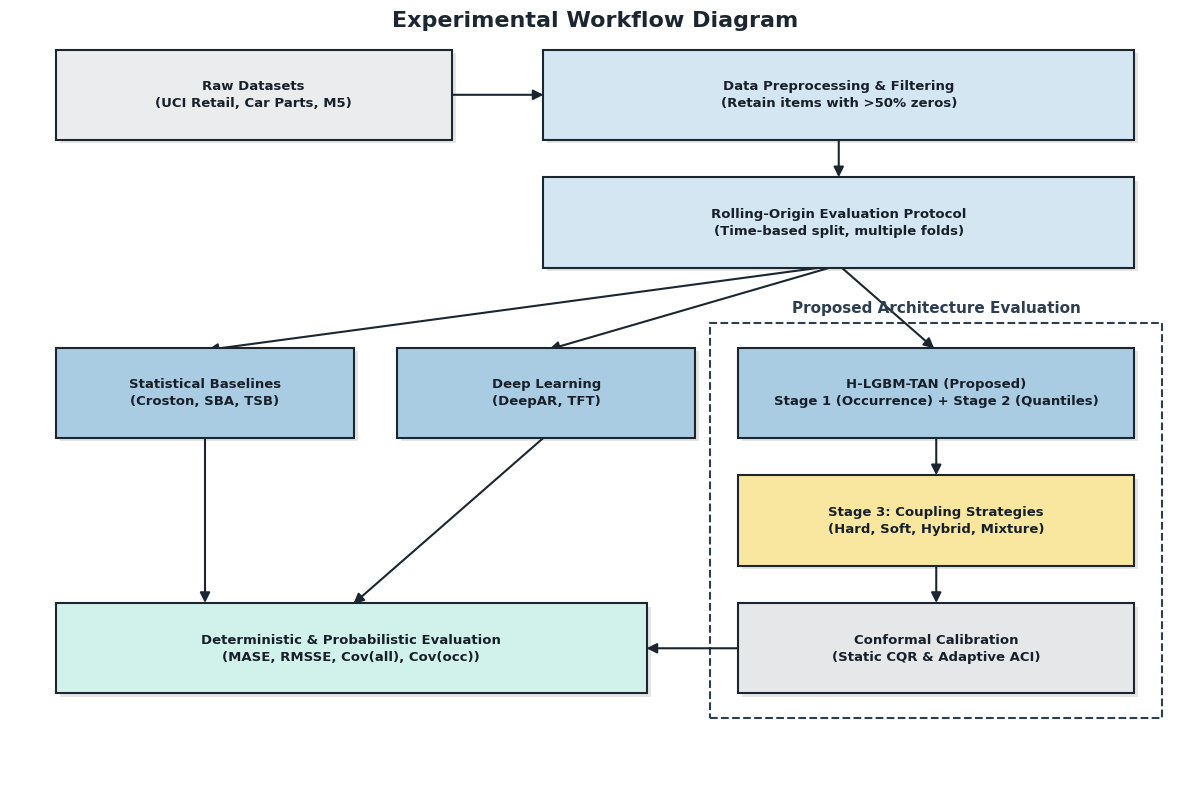

Source code (Python):
import matplotlib.pyplot as plt
import matplotlib.patches as mpatches
from matplotlib.patches import FancyBboxPatch, FancyArrowPatch
import os

plt.style.use('default')
plt.rcParams['font.family'] = 'sans-serif'
plt.rcParams['font.sans-serif'] = ['Arial', 'Helvetica', 'Segoe UI']
plt.rcParams['figure.dpi'] = 300
plt.rcParams['savefig.dpi'] = 300
plt.rcParams['savefig.bbox'] = 'tight'

os.makedirs('figures', exist_ok=True)

fig, ax = plt.subplots(figsize=(12, 8))
ax.set_xlim(0, 12)
ax.set_ylim(0, 9)
ax.axis('off')

# Corporate Palette
COL_DATA   = '#EAECEE'
COL_PREP   = '#D4E6F1'
COL_MODEL  = '#A9CCE3'
COL_COUP   = '#F9E79F'
COL_CAL    = '#E5E7E9'
COL_METRIC = '#D1F2EB'
EDGE_COLOR = '#1B2631'
TEXT_COLOR = '#17202A'

def draw_box(ax, x, y, width, height, text, facecolor, edgecolor, fontsize=9.5):
    shadow = FancyBboxPatch((x + 0.04, y - 0.04), width, height, boxstyle="square,pad=0.03", fc='#000000', alpha=0.1, lw=0, zorder=1)
    ax.add_patch(shadow)
    box = FancyBboxPatch((x, y), width, height, boxstyle="square,pad=0.03", fc=facecolor, ec=edgecolor, lw=1.5, zorder=2)
    ax.add_patch(box)
    ax.text(x + width/2, y + height/2, text, ha='center', va='center', fontsize=fontsize, fontweight='bold', color=TEXT_COLOR, zorder=3, linespacing=1.4)

def draw_arrow(ax, xA, yA, xB, yB):
    arrow = FancyArrowPatch((xA, yA), (xB, yB), arrowstyle='-|>', mutation_scale=15, lw=1.5, color=EDGE_COLOR, zorder=1)
    ax.add_patch(arrow)

draw_box(ax, 0.5, 7.5, 4, 1, "Raw Datasets\n(UCI Retail, Car Parts, M5)", COL_DATA, EDGE_COLOR)
draw_box(ax, 5.5, 7.5, 6, 1, "Data Preprocessing & Filtering\n(Retain items with >50% zeros)", COL_PREP, EDGE_COLOR)
draw_arrow(ax, 4.5, 8.0, 5.5, 8.0)

draw_box(ax, 5.5, 6.0, 6, 1, "Rolling-Origin Evaluation Protocol\n(Time-based split, multiple folds)", COL_PREP, EDGE_COLOR)
draw_arrow(ax, 8.5, 7.5, 8.5, 7.0)

draw_box(ax, 0.5, 4.0, 3, 1, "Statistical Baselines\n(Croston, SBA, TSB)", COL_MODEL, EDGE_COLOR)
draw_box(ax, 4.0, 4.0, 3, 1, "Deep Learning\n(DeepAR, TFT)", COL_MODEL, EDGE_COLOR)
draw_box(ax, 7.5, 4.0, 4, 1, "H-LGBM-TAN (Proposed)\nStage 1 (Occurrence) + Stage 2 (Quantiles)", COL_MODEL, EDGE_COLOR)

draw_arrow(ax, 8.5, 6.0, 2.0, 5.0)
draw_arrow(ax, 8.5, 6.0, 5.5, 5.0)
draw_arrow(ax, 8.5, 6.0, 9.5, 5.0)

draw_box(ax, 7.5, 2.5, 4, 1, "Stage 3: Coupling Strategies\n(Hard, Soft, Hybrid, Mixture)", COL_COUP, EDGE_COLOR)
draw_arrow(ax, 9.5, 4.0, 9.5, 3.5)

draw_box(ax, 7.5, 1.0, 4, 1, "Conformal Calibration\n(Static CQR & Adaptive ACI)", COL_CAL, EDGE_COLOR)
draw_arrow(ax, 9.5, 2.5, 9.5, 2.0)

draw_box(ax, 0.5, 1.0, 6, 1, "Deterministic & Probabilistic Evaluation\n(MASE, RMSSE, Cov(all), Cov(occ))", COL_METRIC, EDGE_COLOR)

draw_arrow(ax, 2.0, 4.0, 2.0, 2.0)
draw_arrow(ax, 5.5, 4.0, 3.5, 2.0)
draw_arrow(ax, 7.5, 1.5, 6.5, 1.5)

prop_box = FancyBboxPatch((7.2, 0.7), 4.6, 4.6, boxstyle="square,pad=0.02", fc='none', ec='#2C3E50', lw=1.5, linestyle='--', zorder=0)
ax.add_patch(prop_box)
ax.text(9.5, 5.5, "Proposed Architecture Evaluation", ha='center', va='center', fontsize=11, fontweight='bold', color='#2C3E50')

plt.text(6.0, 8.8, 'Experimental Workflow Diagram', ha='center', fontsize=16, fontweight='bold', color='#1B2631')

plt.tight_layout()
plt.savefig("figures/fig2_workflow.png", bbox_inches="tight", pad_inches=0.1)
plt.savefig("figures/fig2_workflow.pdf", bbox_inches="tight", pad_inches=0.1)
plt.close()
print("Corporate Figure 2 generated.")
